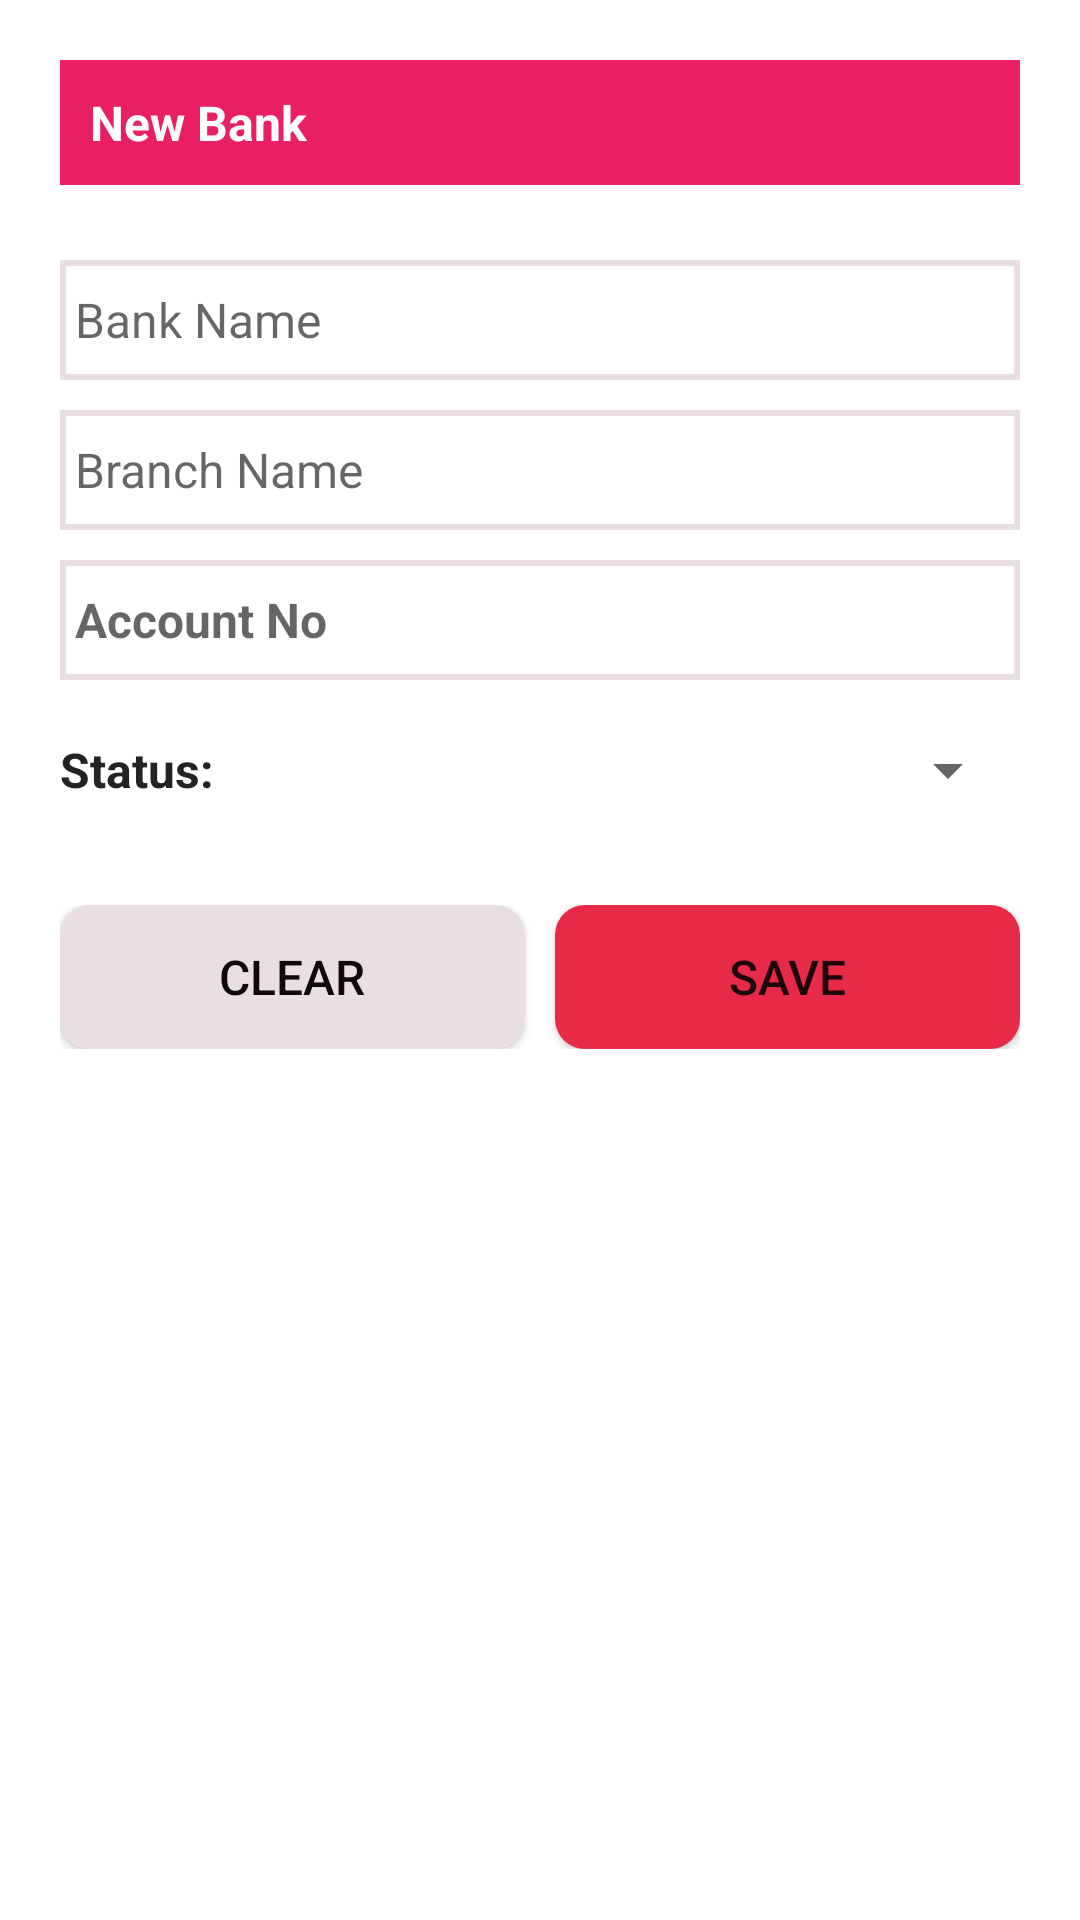

Reconstruct the res/layout file that produces this screen, plus the resources it refers to.
<!-- AndroidManifest.xml: application theme Theme.AccountBook -->
<!-- res/layout/fragment_bank_setup.xml -->
<?xml version="1.0" encoding="utf-8"?>
<LinearLayout xmlns:android="http://schemas.android.com/apk/res/android"
    xmlns:app="http://schemas.android.com/apk/res-auto"
    xmlns:tools="http://schemas.android.com/tools"
    android:layout_width="match_parent"
    android:layout_height="match_parent"
    tools:context=".Fragment.BankSetup"
    android:background="?android:windowBackground"
    >

    <ScrollView
        android:layout_width="match_parent"
        android:layout_height="match_parent"
        android:layout_marginBottom="60dp">

        <LinearLayout
            android:layout_width="match_parent"
            android:layout_height="wrap_content"
            android:orientation="vertical">

            <LinearLayout
                android:layout_width="match_parent"
                android:layout_height="match_parent"
                android:layout_marginStart="20dp"
                android:layout_marginLeft="20dp"
                android:layout_marginTop="20dp"
                android:layout_marginEnd="20dp"
                android:layout_marginRight="20dp"
                android:layout_marginBottom="20dp"
                android:orientation="vertical">

                <LinearLayout
                    android:layout_width="match_parent"
                    android:layout_height="wrap_content"
                    android:background="#E91E63"
                    android:orientation="horizontal"
                    android:padding="10dp">

                    <TextView
                        android:layout_width="wrap_content"
                        android:layout_height="wrap_content"
                        android:layout_weight="1"
                        android:text="@string/new_bank"
                        android:textColor="#FFFFFF"
                        android:textSize="16sp"
                        android:textStyle="bold" />

                </LinearLayout>

                <LinearLayout
                    android:layout_width="match_parent"
                    android:layout_height="wrap_content"
                    android:layout_marginTop="25dp"
                    android:layout_marginBottom="25dp"
                    android:orientation="vertical">

                    <EditText
                        android:id="@+id/bankname_et"
                        android:layout_width="match_parent"
                        android:layout_height="40dp"
                        android:layout_marginBottom="10dp"
                        android:background="@drawable/text_border"
                        android:ems="10"
                        android:hint="Bank Name"
                        android:inputType="textPersonName"
                        android:padding="5dp"
                        android:textSize="16sp" />

                    <EditText
                        android:id="@+id/branchname_et"
                        android:layout_width="match_parent"
                        android:layout_height="40dp"
                        android:layout_marginBottom="10dp"
                        android:background="@drawable/text_border"
                        android:ems="10"
                        android:hint="Branch Name"
                        android:inputType="textPersonName"
                        android:paddingLeft="5dp"
                        android:textSize="16sp" />

                    <EditText
                        android:id="@+id/accountno_et"
                        android:layout_width="match_parent"
                        android:layout_height="40dp"
                        android:layout_marginBottom="10dp"
                        android:background="@drawable/text_border"
                        android:ems="10"
                        android:hint="Account No"
                        android:inputType="numberDecimal"
                        android:paddingLeft="5dp"
                        android:textSize="16sp"
                        android:textStyle="bold" />

                    <LinearLayout
                        android:layout_width="match_parent"
                        android:layout_height="wrap_content"
                        android:orientation="horizontal">

                        <TextView
                            android:layout_width="100dp"
                            android:layout_height="40dp"
                            android:gravity="center_vertical"
                            android:text="@string/status"
                            android:textColor="@color/fontcolor"
                            android:textSize="16sp"
                            android:textStyle="bold" />

                        <Spinner
                            android:id="@+id/statusSpiner"
                            android:layout_width="match_parent"
                            android:layout_height="40dp"
                            android:layout_marginStart="10dp"
                            android:layout_marginLeft="10dp" />
                    </LinearLayout>

                </LinearLayout>

                <LinearLayout
                    android:layout_width="match_parent"
                    android:layout_height="match_parent"
                    android:orientation="horizontal">

                    <Button
                        android:id="@+id/banksetupClearBtn"
                        android:layout_width="wrap_content"
                        android:layout_height="wrap_content"
                        android:layout_marginEnd="5dp"
                        android:layout_marginRight="5dp"
                        android:layout_weight="1"
                        android:background="@drawable/button_top_color"
                        android:text="@string/clear"
                        android:textColor="#0E0909"
                        android:textSize="16sp"
                        app:backgroundTint="@color/bordercolor" />

                    <Button
                        android:id="@+id/bankSetupBtn"
                        android:layout_width="wrap_content"
                        android:layout_height="wrap_content"
                        android:layout_marginStart="5dp"
                        android:layout_marginLeft="5dp"
                        android:layout_weight="1"
                        android:background="@drawable/button_top_color"
                        android:text="@string/save"
                        android:textSize="16sp"
                        app:backgroundTint="@color/btncolor" />
                </LinearLayout>

            </LinearLayout>
        </LinearLayout>
    </ScrollView>

</LinearLayout>
<!-- resources referenced by this layout -->
<resources>
  <color name="bordercolor">#E9DEE0</color>
  <color name="btncolor">#E72B46</color>
  <color name="fontcolor">#252222</color>
  <!-- drawable button_top_color (drawable) -->
  <?xml version="1.0" encoding="utf-8"?>
  <shape xmlns:android="http://schemas.android.com/apk/res/android">
  <solid android:color="#E72B46"></solid>
      <corners android:radius="10dp"></corners>
  </shape>
  <!-- drawable text_border (drawable) -->
  <?xml version="1.0" encoding="utf-8"?>
  <shape xmlns:android="http://schemas.android.com/apk/res/android">
  <stroke android:color="@color/bordercolor"
      android:width="2dp"
      ></stroke>
      <corners android:radius="0dp"></corners>
  </shape>
  <string name="clear">Clear</string>
  <string name="new_bank">New Bank</string>
  <string name="save">Save</string>
  <string name="status">Status:</string>
  <style name="Theme.AccountBook" parent="Theme.MaterialComponents.DayNight.DarkActionBar">
          
          <item name="colorPrimary">#F85978</item>
          <item name="colorPrimaryVariant">#E35973</item>
          <item name="colorOnPrimary">@color/white</item>
          
          <item name="colorSecondary">@color/teal_200</item>
          <item name="colorSecondaryVariant">@color/teal_700</item>
          <item name="colorOnSecondary">@color/black</item>
          
          <item name="android:statusBarColor" tools:targetApi="l">?attr/colorPrimaryVariant</item>
          
      </style>
  <color name="white">#FFFFFFFF</color>
  <color name="teal_200">#FF03DAC5</color>
  <color name="teal_700">#FF018786</color>
  <color name="black">#FF000000</color>
</resources>
